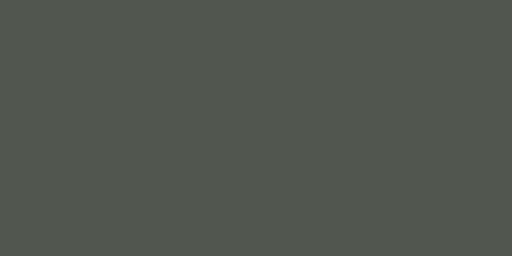
t = 0.00 s
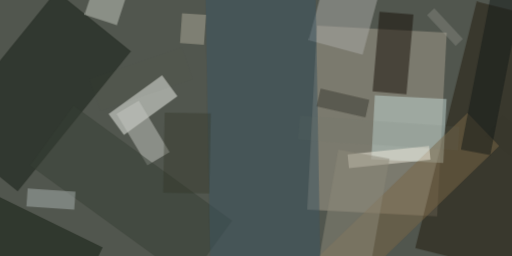
t = 2.99 s
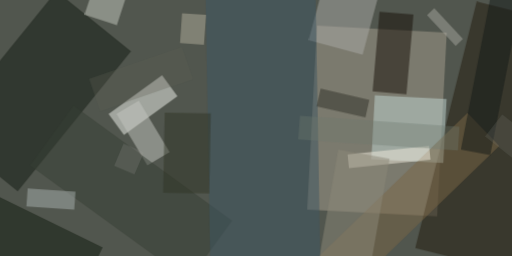
t = 3.12 s
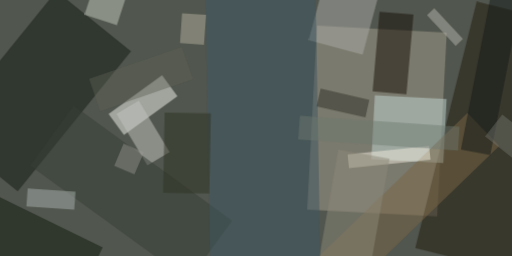
t = 3.24 s
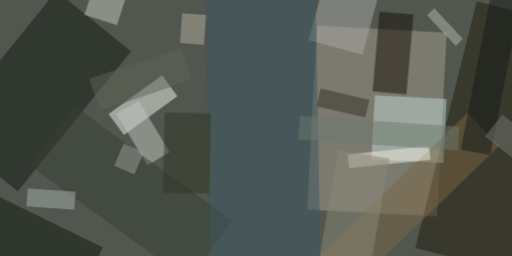
t = 3.37 s
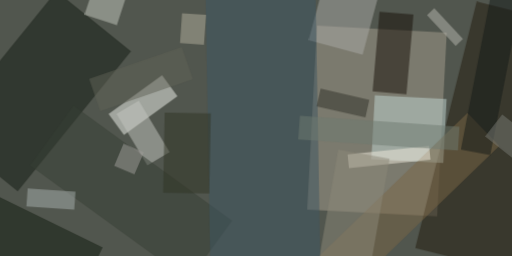
t = 3.49 s

The animated SVG that drew these frames (rendered in a browser with its animation timeline set to each time). Animation: 1 CSS @keyframes rule; one cycle of 3.49 s.

<svg xmlns="http://www.w3.org/2000/svg" viewBox="0 0 400 200"><style>
  @keyframes fadeIn {
    from {opacity: 0}
    to {opacity: 1}
  }
  g.animated > * {
    opacity: 0;
    animation: fadeIn .5s forwards;
  }</style><path fill="#51564e" d="M0 0h400v200H0z"/><g class="animated"><path fill="#a59e8d" fill-opacity=".5" d="M341.5 169L240 163.7 247.6 20 349 25.4z" style="animation-delay: 0.00s;"/><path fill="#f2f3ed" fill-opacity=".5" d="M126.6 58.7l12 16.4-41.8 30.3-12-16.4z" style="animation-delay: 0.19s;"/><path fill="#221b0c" fill-opacity=".5" d="M372.4 1.2L474 26.5l-48 192.6-101.6-25.3z" style="animation-delay: 0.38s;"/><path fill="#121b12" fill-opacity=".5" d="M102.3 40L13.8 149.4l-58.3-47.2L44-7z" style="animation-delay: 0.56s;"/><path fill="#c2d5d2" fill-opacity=".5" d="M290.1 124.3l2.7-50 56.1 3-2.6 50z" style="animation-delay: 0.75s;"/><path fill="#160f06" fill-opacity=".5" d="M296.5 9.1l26.5 2.3-5.5 62.3-26.4-2.3z" style="animation-delay: 0.93s;"/><path fill="#a9aaa5" fill-opacity=".5" d="M301.1-23.6l-17.8 66.4-42.2-11.4L258.9-35z" style="animation-delay: 1.10s;"/><path fill="#7a6646" fill-opacity=".5" d="M390 114L271 229l-25-25.8 119.2-115z" style="animation-delay: 1.28s;"/><path fill="#111b0f" fill-opacity=".5" d="M-50.5 183.3l21.2-43.5 109.5 53.4L59 236.8z" style="animation-delay: 1.45s;"/><path fill="#c4c5c0" fill-opacity=".5" d="M91 89l17.4-10.4 24.1 40.2-17.4 10.4z" style="animation-delay: 1.61s;"/><path fill="#c4c8bd" fill-opacity=".5" d="M75.8-18.2L101-10l-9.7 29.7L66 11.5z" style="animation-delay: 1.76s;"/><path fill="#363e35" fill-opacity=".5" d="M57.4 82.4l123.9 90-34 46.8-123.9-90z" style="animation-delay: 1.91s;"/><path fill="#a8afad" fill-opacity=".5" d="M20.6 161.2l1-14 37.4 2.6-1 14z" style="animation-delay: 2.05s;"/><path fill="#efe9dc" fill-opacity=".5" d="M335.2 113.9l1.1 10.8-63.7 6.7-1.1-10.8z" style="animation-delay: 2.19s;"/><path fill="#141a19" fill-opacity=".5" d="M383 121.2l-23-4.4 27.2-139.6 23 4.5z" style="animation-delay: 2.31s;"/><path fill="#8b8778" fill-opacity=".5" d="M304.3 124l-20.1 113.8-40-7 20-114z" style="animation-delay: 2.43s;"/><path fill="#3f5662" fill-opacity=".5" d="M246.5-7l3.8 217.2-85.9 1.5-3.8-217.2z" style="animation-delay: 2.53s;"/><path fill="#b2ae9c" fill-opacity=".5" d="M142.2 10.3l18.8 1.3-1.7 23.4-18.7-1.3z" style="animation-delay: 2.63s;"/><path fill="#313128" fill-opacity=".5" d="M247.4 83l3.1-13.8 38 8.8-3 13.7z" style="animation-delay: 2.71s;"/><path fill="#313424" fill-opacity=".5" d="M128.7 88l36 .6-1.2 62.5-36-.6z" style="animation-delay: 2.79s;"/><path fill="#b5b6ae" fill-opacity=".5" d="M356 35.8l-22.4-24 5.7-5.4 22.4 24z" style="animation-delay: 2.85s;"/><path fill="#6e7a70" fill-opacity=".5" d="M357.8 117.6L233 109l1.3-18.7L359 99z" style="animation-delay: 2.91s;"/><path fill="#616357" fill-opacity=".5" d="M69.6 61.6L142 36.7l8.7 25.1-72.4 25z" style="animation-delay: 2.95s;"/><path fill="#787b74" fill-opacity=".5" d="M379 106.6l13.4-17.2 27.1 21.2-13.5 17.2z" style="animation-delay: 2.98s;"/><path fill="#9f9e99" fill-opacity=".5" d="M112.4 119l-7.4 17.2-15.8-6.7 7.3-17.3z" style="animation-delay: 2.99s;"/></g></svg>
